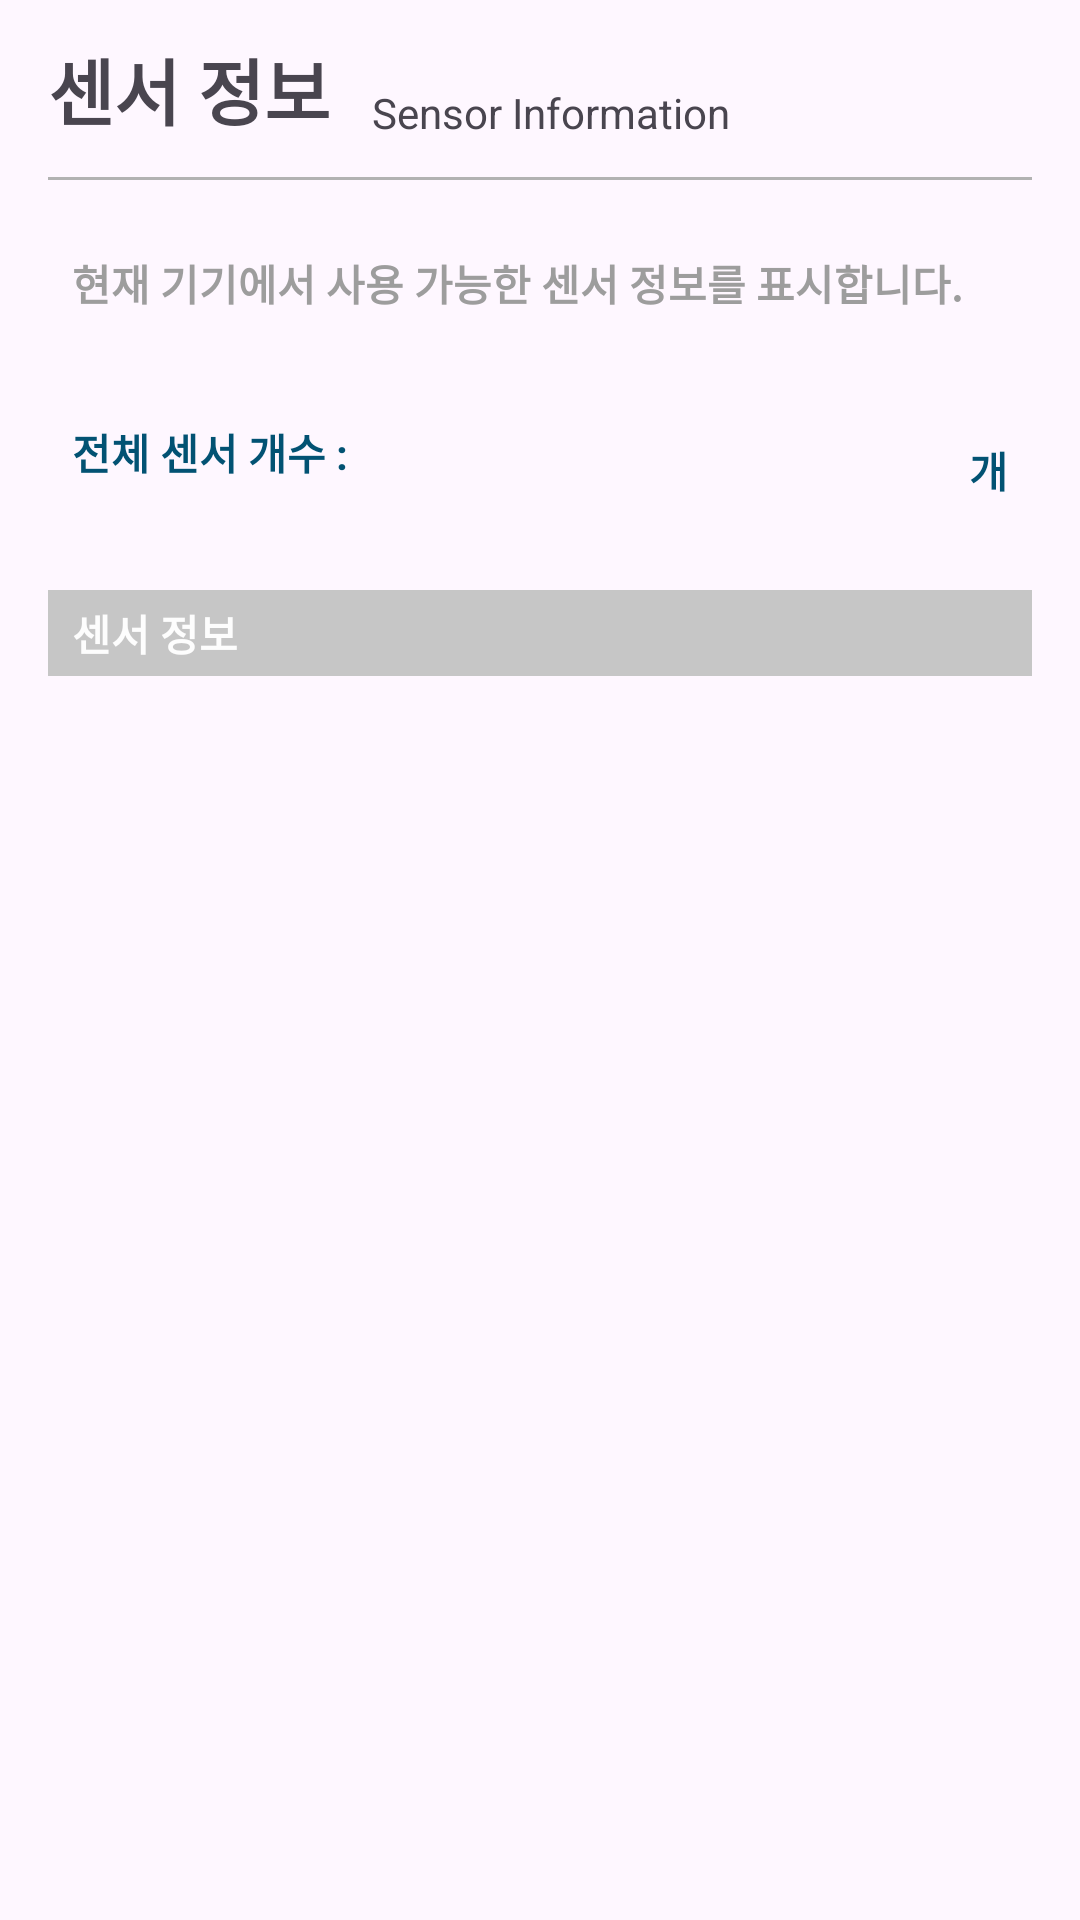

Produce the Android XML layout that renders to this screen, including the resource entries it uses.
<!-- AndroidManifest.xml: application theme Theme.DeviceChecker -->
<!-- res/layout/fragment_sensor_info.xml -->
<?xml version="1.0" encoding="utf-8"?>
<layout
    xmlns:android="http://schemas.android.com/apk/res/android"
    xmlns:tools="http://schemas.android.com/tools"
    xmlns:app="http://schemas.android.com/apk/res-auto"
    xmlns:bind="http://schemas.android.com/tools"
    tools:context=".ui.fragment.main.SensorInfoFragment"
    >
    <data>
        <variable
            name="sensorInfoList"
            type="java.util.List&lt;kr.co.devicechecker.data.dto.SensorInfo>" />
    </data>
    <ScrollView
        android:layout_width="match_parent"
        android:layout_height="wrap_content"
        >
        <androidx.appcompat.widget.LinearLayoutCompat
            android:layout_width="match_parent"
            android:layout_height="wrap_content"
            android:orientation="vertical"
            android:paddingHorizontal="16dp"
            android:paddingVertical="12dp"
            >

            
            <androidx.constraintlayout.widget.ConstraintLayout
                android:layout_width="match_parent"
                android:layout_height="wrap_content"
                >

                <androidx.appcompat.widget.AppCompatTextView
                    android:id="@+id/tv_sensor_title"
                    android:layout_width="wrap_content"
                    android:layout_height="wrap_content"
                    android:text="@string/title_sensor_info"
                    android:textSize="24sp"
                    android:textStyle="bold"
                    app:layout_constraintStart_toStartOf="parent"
                    app:layout_constraintTop_toTopOf="parent"
                    app:layout_constraintBottom_toBottomOf="parent"
                    />

                <androidx.appcompat.widget.AppCompatTextView
                    android:id="@+id/tv_sensor_title_s"
                    android:layout_width="wrap_content"
                    android:layout_height="wrap_content"
                    android:text="@string/title_sensor_info_s"
                    app:layout_constraintStart_toEndOf="@id/tv_sensor_title"
                    app:layout_constraintBottom_toBottomOf="@id/tv_sensor_title"
                    android:layout_marginStart="14dp"
                    />
            </androidx.constraintlayout.widget.ConstraintLayout>

            <com.google.android.material.divider.MaterialDivider
                android:layout_width="match_parent"
                android:layout_height="1dp"
                android:layout_marginVertical="12dp"
                app:dividerColor="@color/mono400"
                />

            
            <androidx.constraintlayout.widget.ConstraintLayout
                android:layout_width="match_parent"
                android:layout_height="wrap_content"
                android:paddingHorizontal="8dp"
                android:paddingVertical="12dp"
                >

                <androidx.appcompat.widget.AppCompatTextView
                    android:id="@+id/tv_sensor_info_guide"
                    android:layout_width="match_parent"
                    android:layout_height="wrap_content"
                    android:text="@string/sensor_info_guide"
                    android:textSize="14sp"
                    android:textColor="@color/mono500"
                    android:textStyle="bold"
                    app:layout_constraintStart_toStartOf="parent"
                    app:layout_constraintEnd_toEndOf="parent"
                    app:layout_constraintTop_toTopOf="parent"
                    />

                <androidx.appcompat.widget.AppCompatTextView
                    android:id="@+id/tv_sensor_cnt_prefix"
                    android:layout_width="wrap_content"
                    android:layout_height="wrap_content"
                    android:text="@string/sensor_cnt_prefix"
                    android:textSize="14sp"
                    android:textColor="@color/deep_blue800"
                    android:textStyle="bold"
                    android:layout_marginTop="24dp"
                    app:layout_constraintTop_toBottomOf="@id/tv_sensor_info_guide"
                    app:layout_constraintBottom_toBottomOf="parent"
                    app:layout_constraintStart_toStartOf="@id/tv_sensor_info_guide"
                    />

                
                <androidx.appcompat.widget.AppCompatTextView
                    android:id="@+id/tv_sensor_cnt"
                    android:layout_width="wrap_content"
                    android:layout_height="wrap_content"
                    android:textSize="24sp"
                    android:textColor="@color/deep_blue600"
                    android:textStyle="bold"
                    app:layout_constraintTop_toTopOf="@id/tv_sensor_unit"
                    app:layout_constraintBottom_toBottomOf="@id/tv_sensor_unit"
                    app:layout_constraintEnd_toStartOf="@id/tv_sensor_unit"
                    android:layout_marginEnd="12dp"
                    tools:text="123"
                    />

                <androidx.appcompat.widget.AppCompatTextView
                    android:id="@+id/tv_sensor_unit"
                    android:layout_width="wrap_content"
                    android:layout_height="wrap_content"
                    android:textSize="14sp"
                    android:textColor="@color/deep_blue800"
                    android:textStyle="bold"
                    android:text="@string/sensor_unit"
                    app:layout_constraintEnd_toEndOf="parent"
                    app:layout_constraintTop_toTopOf="@id/tv_sensor_cnt_prefix"
                    app:layout_constraintBottom_toBottomOf="parent"
                    />
            </androidx.constraintlayout.widget.ConstraintLayout>

            
            <androidx.appcompat.widget.AppCompatTextView
                android:id="@+id/tv_sensor_info_title"
                android:layout_width="match_parent"
                android:layout_height="wrap_content"
                android:text="@string/txt_header_sensor_info"
                android:textColor="@color/white"
                android:textStyle="bold"
                android:textSize="14sp"
                android:background="@color/mono300"
                android:textAlignment="textStart"
                android:paddingHorizontal="8dp"
                android:paddingVertical="4dp"
                android:layout_marginTop="12dp"
                />
            <androidx.recyclerview.widget.RecyclerView
                android:id="@+id/rv_sensor_info"
                android:layout_width="match_parent"
                android:layout_height="wrap_content"
                app:sensorInfoList="@{sensorInfoList}"
                android:orientation="vertical"
                android:layout_marginVertical="8dp"
                />

            
            <Space
                android:id="@+id/sp_bottom"
                android:layout_width="match_parent"
                android:layout_height="48dp"
                app:layout_constraintTop_toBottomOf="@id/rv_sensor_info"
                app:layout_constraintBottom_toBottomOf="parent"
                />
        </androidx.appcompat.widget.LinearLayoutCompat>
    </ScrollView>
</layout>
<!-- resources referenced by this layout -->
<resources>
  <color name="deep_blue600">#2E99C5</color>
  <color name="deep_blue800">#025273</color>
  <color name="mono300">#C6C6C6</color>
  <color name="mono400">#B2B2B2</color>
  <color name="mono500">#9D9D9D</color>
  <color name="white">#FDFDFD</color>
  <string name="sensor_cnt_prefix">전체 센서 개수 :</string>
  <string name="sensor_info_guide">현재 기기에서 사용 가능한 센서 정보를 표시합니다.</string>
  <string name="sensor_unit">개</string>
  <string name="title_sensor_info">센서 정보</string>
  <string name="title_sensor_info_s">Sensor Information</string>
  <string name="txt_header_sensor_info">센서 정보</string>
  <style name="Theme.DeviceChecker" parent="Base.Theme.DeviceChecker">
  
  
  
  
  
  
  
  
      </style>
  <style name="Base.Theme.DeviceChecker" parent="Theme.Material3.DayNight.NoActionBar">
          
  
          
          <item name="colorPrimary">@color/white</item>
          <item name="colorPrimaryVariant">@color/white</item>
          <item name="colorOnPrimary">@color/white</item>
          
          <item name="colorSecondary">@color/navy500</item>
          <item name="colorSecondaryVariant">@color/navy700</item>
          <item name="colorOnSecondary">@color/black</item>
          
          <item name="android:statusBarColor">@color/mono900</item>
      </style>
  <color name="navy500">#709CE1</color>
  <color name="navy700">#345D9D</color>
  <color name="black">#0D0D0D</color>
  <color name="mono900">#4C4C4C</color>
</resources>
